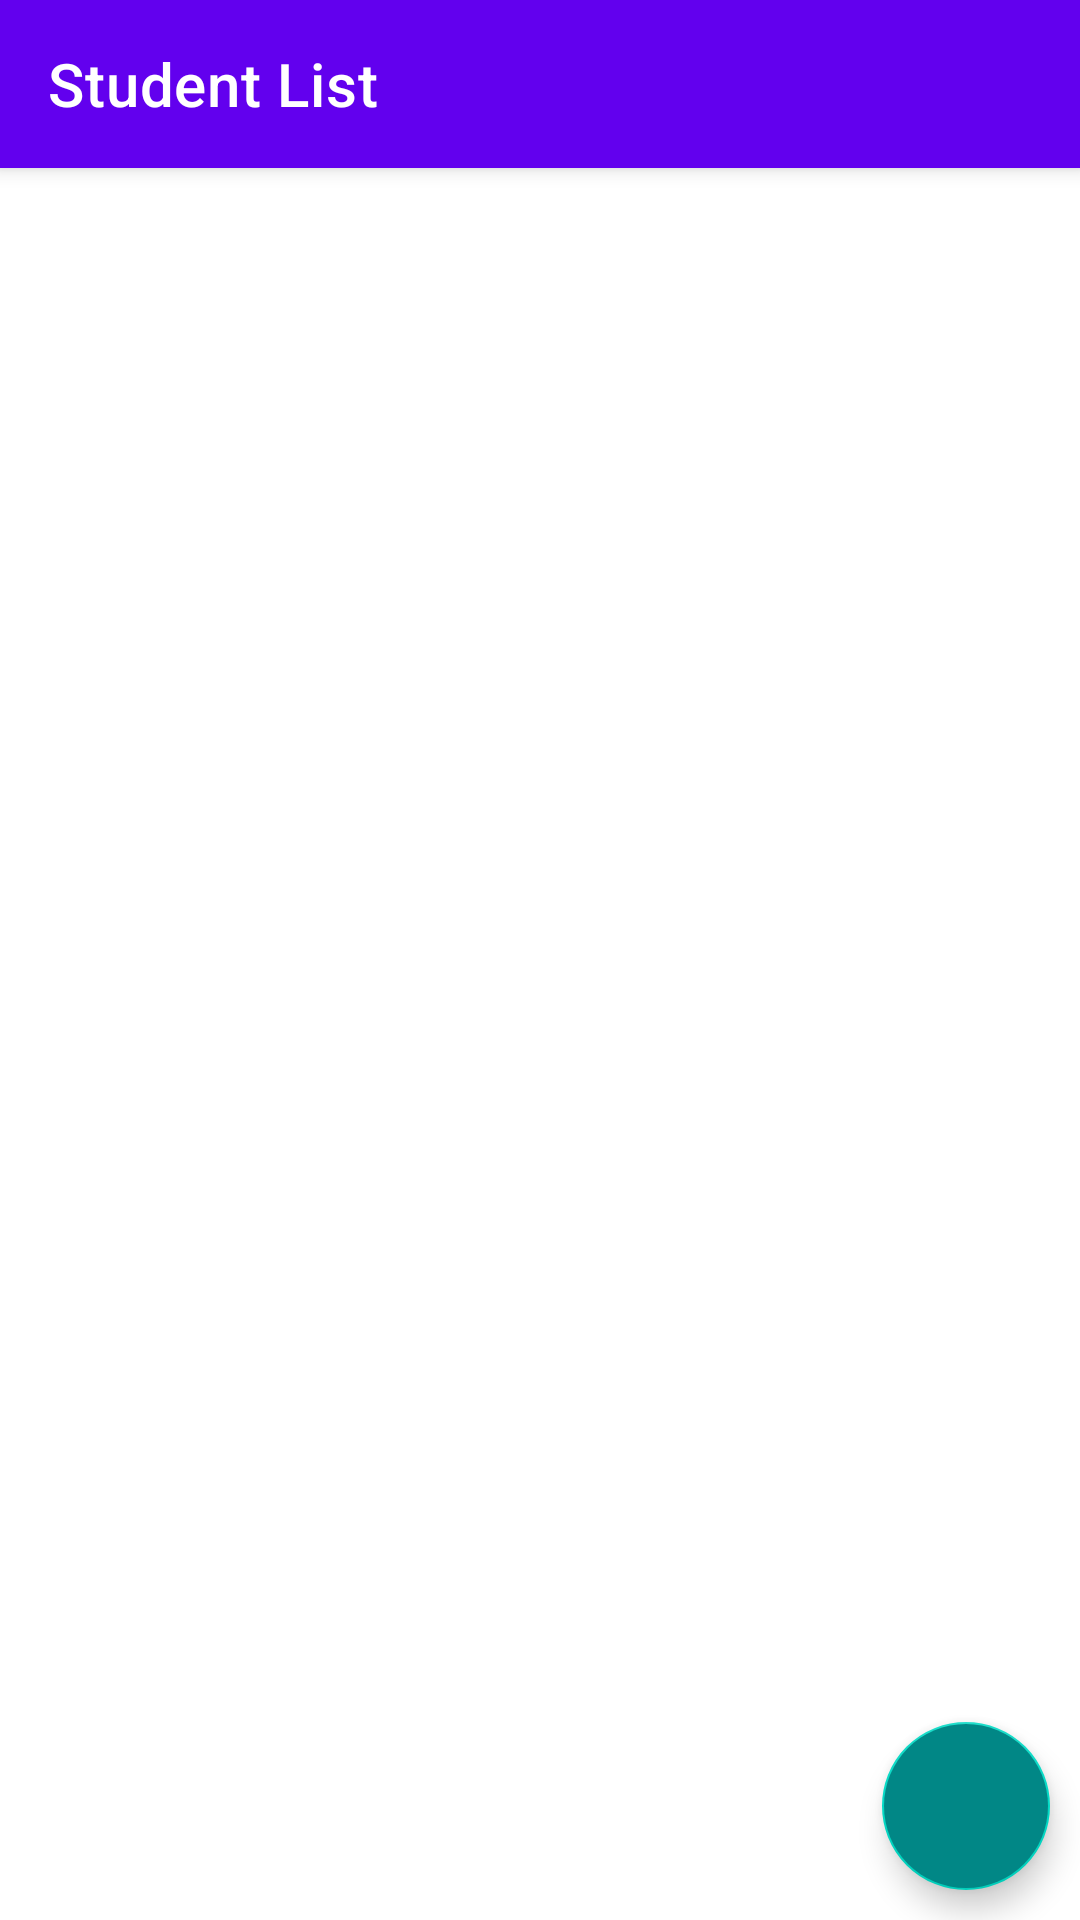

Layout XML and referenced resources for this Android screen:
<!-- AndroidManifest.xml: application theme Theme.StudentsAppColman -->
<!-- res/layout/activity_students_list.xml -->
<?xml version="1.0" encoding="utf-8"?>
<androidx.constraintlayout.widget.ConstraintLayout
    xmlns:android="http://schemas.android.com/apk/res/android"
    xmlns:app="http://schemas.android.com/apk/res-auto"
    xmlns:tools="http://schemas.android.com/tools"
    android:layout_width="match_parent"
    android:layout_height="match_parent"
    tools:context=".view.StudentsListActivity">

    <androidx.appcompat.widget.Toolbar
        android:id="@+id/toolbar"
        android:layout_width="0dp"
        android:layout_height="wrap_content"
        android:background="?attr/colorPrimary"
        android:elevation="4dp"
        app:title="Student List"
        app:titleTextColor="@android:color/white"
        app:layout_constraintTop_toTopOf="parent"
        app:layout_constraintStart_toStartOf="parent"
        app:layout_constraintEnd_toEndOf="parent" />

    <androidx.recyclerview.widget.RecyclerView
        android:id="@+id/recyclerView"
        android:layout_width="0dp"
        android:layout_height="0dp"
        app:layout_constraintTop_toBottomOf="@id/toolbar"
        app:layout_constraintStart_toStartOf="parent"
        app:layout_constraintEnd_toEndOf="parent"
        app:layout_constraintBottom_toTopOf="@id/addButton"
        tools:listitem="@layout/student_row" />

    <com.google.android.material.floatingactionbutton.FloatingActionButton
        android:id="@+id/addButton"
        android:layout_width="wrap_content"
        android:layout_height="wrap_content"
        android:layout_alignParentEnd="true"
        android:layout_alignParentBottom="true"
        android:layout_margin="10dp"
        android:backgroundTint="@color/teal_700"
        android:contentDescription="@string/new_student"
        android:src="@drawable/ic_add"
        app:layout_constraintBottom_toBottomOf="parent"
        app:layout_constraintEnd_toEndOf="parent"
        app:layout_constraintTop_toBottomOf="@id/recyclerView" />

</androidx.constraintlayout.widget.ConstraintLayout>
<!-- res/layout/student_row.xml (included above) -->
<?xml version="1.0" encoding="utf-8"?>
<LinearLayout xmlns:android="http://schemas.android.com/apk/res/android"
    android:layout_width="match_parent"
    android:layout_height="wrap_content"
    android:orientation="horizontal"
    android:padding="10dp"
    android:gravity="center_vertical">

    <ImageView
        android:id="@+id/studentImage"
        android:layout_width="48dp"
        android:layout_height="48dp"
        android:src="@drawable/ic_student"
        android:layout_marginEnd="8dp" />

    <LinearLayout
        android:layout_width="0dp"
        android:layout_height="wrap_content"
        android:layout_weight="1"
        android:orientation="vertical">

        <TextView
            android:id="@+id/nameTextView"
            android:layout_width="wrap_content"
            android:layout_height="wrap_content"
            android:textStyle="bold"
            android:textSize="16sp"
            android:text="@string/name" />

        <TextView
            android:id="@+id/idTextView"
            android:layout_width="wrap_content"
            android:layout_height="wrap_content"
            android:text="@string/id" />
    </LinearLayout>

    <CheckBox
        android:id="@+id/checkBox"
        android:layout_width="wrap_content"
        android:layout_height="wrap_content"
        android:layout_marginStart="8dp" />
</LinearLayout>
<!-- resources referenced by this layout -->
<resources>
  <string name="id">id</string>
  <string name="name">name</string>
  <style name="Theme.StudentsAppColman" parent="Theme.MaterialComponents.DayNight.DarkActionBar">
          
          <item name="colorPrimary">@color/purple_500</item>
          <item name="colorPrimaryVariant">@color/purple_700</item>
          <item name="colorOnPrimary">@color/white</item>
          
          <item name="colorSecondary">@color/teal_200</item>
          <item name="colorSecondaryVariant">@color/teal_700</item>
          <item name="colorOnSecondary">@color/black</item>
          
          <item name="android:statusBarColor">?attr/colorPrimaryVariant</item>
          
      </style>
  <!-- not gathered from this repository: default colours our renderer supplied (Android Studio template values) -->
  <color name="purple_500">#FF6200EE</color>
  <color name="purple_700">#FF3700B3</color>
  <color name="teal_200">#FF03DAC5</color>
  <color name="teal_700">#FF018786</color>
  <color name="black">#FF000000</color>
  <color name="white">#FFFFFFFF</color>
</resources>
